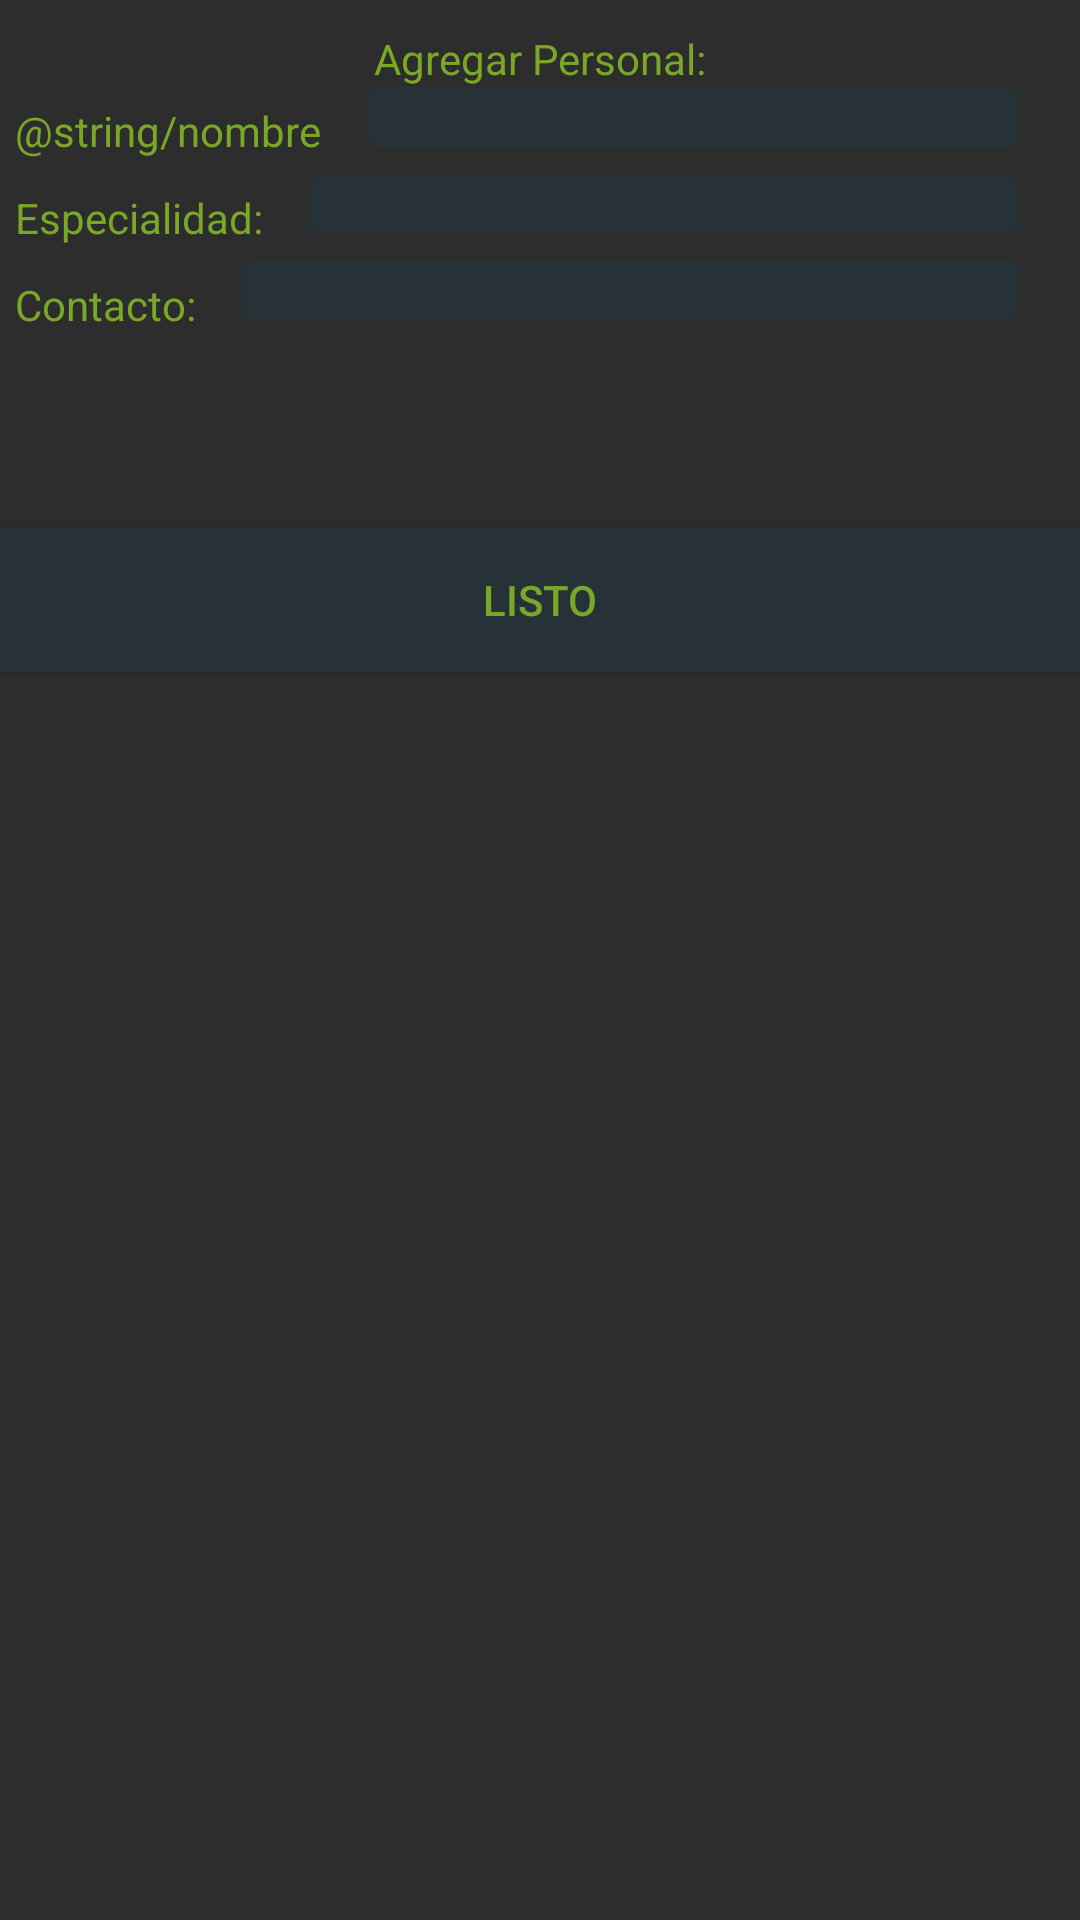

Produce the Android XML layout that renders to this screen, including the resource entries it uses.
<!-- AndroidManifest.xml: application theme AppTheme -->
<!-- res/layout/agregar_personal.xml -->
<?xml version="1.0" encoding="utf-8"?>

<LinearLayout xmlns:android="http://schemas.android.com/apk/res/android"
    android:orientation="vertical"
    android:layout_width="match_parent"
    android:background="@color/backgroundColor"
    android:layout_height="match_parent">
    <TextView
        android:layout_width="match_parent"
        android:layout_height="wrap_content"
        android:layout_marginTop="10dp"
        android:text="Agregar Personal:"
        android:textColor="@color/colorPrimary"
        android:textAlignment="center"
        />


    <LinearLayout
        android:layout_width="match_parent"
        android:layout_height="wrap_content"
        android:weightSum="1" >


        <TextView
            android:id="@+id/tvNombre"
            android:layout_width="wrap_content"
            android:layout_height="wrap_content"
            android:layout_margin="5dp"
            android:layout_marginStart="30dp"
            android:text="@string/nombre"
            android:textColor="@color/colorPrimary"
            />

        <EditText
            android:id="@+id/nombre"
            android:layout_width="match_parent"
            android:layout_marginEnd="20dp"
            android:layout_height="20dp"
            android:layout_gravity="end"
            android:layout_marginStart="10dp"
            android:textAlignment="center"
            android:hint="#"
            android:inputType="text"
            android:textColor="@color/colorPrimary"
            android:textColorHint="@color/black_overlay"
            android:layout_alignParentLeft="true"
            android:layout_alignParentTop="true"
            android:background="@drawable/rounded_edit_text"
            android:ems="10" />

    </LinearLayout>

    <LinearLayout
        android:layout_width="match_parent"
        android:layout_height="wrap_content"
        android:weightSum="3">

        <TextView
            android:id="@+id/tvEspecialidad"
            android:layout_width="wrap_content"
            android:layout_height="wrap_content"
            android:layout_margin="5dp"
            android:layout_marginStart="30dp"
            android:text="Especialidad:"
            android:textColor="@color/colorPrimary"
            />

        <EditText
            android:id="@+id/especialidad"
            android:layout_width="match_parent"
            android:layout_marginEnd="20dp"
            android:layout_height="20dp"
            android:layout_gravity="end"
            android:layout_marginStart="10dp"
            android:textAlignment="center"
            android:inputType="text"
            android:textColor="@color/colorPrimary"
            android:textColorHint="@color/black_overlay"
            android:layout_alignParentLeft="true"
            android:layout_alignParentTop="true"
            android:background="@drawable/rounded_edit_text"
            android:ems="10" />

    </LinearLayout>
    <LinearLayout
        android:layout_width="match_parent"
        android:layout_height="wrap_content"
        android:weightSum="3">

        <TextView
            android:id="@+id/tvContacto"
            android:layout_width="wrap_content"
            android:layout_height="wrap_content"
            android:layout_margin="5dp"
            android:layout_marginStart="30dp"
            android:text="Contacto:"
            android:textColor="@color/colorPrimary"
            />

        <EditText
            android:id="@+id/FechaI"
            android:layout_width="match_parent"
            android:layout_marginEnd="20dp"
            android:layout_height="20dp"
            android:layout_gravity="end"
            android:layout_marginStart="10dp"
            android:textAlignment="center"
            android:inputType="text"
            android:textColor="@color/colorPrimary"
            android:textColorHint="@color/black_overlay"
            android:layout_alignParentLeft="true"
            android:layout_alignParentTop="true"
            android:background="@drawable/rounded_edit_text"
            android:ems="10" />

    </LinearLayout>


    <Button
        android:id="@+id/Listo"
        android:layout_width="match_parent"
        android:layout_height="wrap_content"
        android:layout_marginTop="60dp"
        android:background="@color/black_overlay"
        android:paddingEnd="20dp"
        android:paddingStart="20dp"
        android:text="Listo"
        android:textColor="@color/colorPrimary"/>
</LinearLayout>
<!-- resources referenced by this layout -->
<resources>
  <color name="backgroundColor">#2D2D2D</color>
  <color name="black_overlay">#263238</color>
  <color name="colorPrimary">#79A826</color>
  <!-- drawable rounded_edit_text (drawable) -->
  <?xml version="1.0" encoding="utf-8"?>
  
  <shape  xmlns:android="http://schemas.android.com/apk/res/android"
  android:shape="rectangle" android:padding="10dp">
  <solid android:color="@color/black_overlay" />
  <corners
      android:bottomRightRadius="5dp"
      android:bottomLeftRadius="5dp"
      android:topLeftRadius="5dp"
      android:topRightRadius="5dp" />
  </shape>
  <style name="AppTheme" parent="Theme.AppCompat.Light.DarkActionBar">
          
          <item name="colorPrimary">@color/colorPrimary</item>
          <item name="colorPrimaryDark">@color/colorPrimaryDark</item>
          <item name="colorAccent">@color/colorAccent</item>
      </style>
  <color name="colorPrimaryDark">#1B5E20</color>
  <color name="colorAccent">#9CCC65</color>
</resources>
